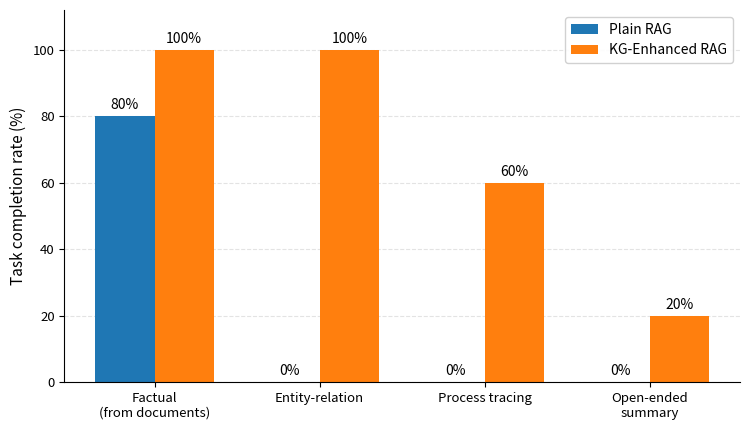

Write Python code to recreate this figure. (Note: this script raises an exception after producing the figure.)
#!/usr/bin/env python3
"""第七章图表转换轮(T-033):表7-10→图7-1、表7-13→图7-4
风格对齐现有 09/10/11 三张图:matplotlib 默认蓝橙、英文图内标签、柱顶数值、虚线网格。
数据逐值取自原表,零改动。"""
import matplotlib
matplotlib.use("Agg")
import matplotlib.pyplot as plt
import numpy as np

BLUE, ORANGE = "#1f77b4", "#ff7f0e"
GREEN, RED = "#2ca02c", "#d62728"
OUT = "/tmp/crlt/projects/thesis-ahnu-master/assets/screenshots"

def style_ax(ax):
    ax.grid(axis="y", linestyle="--", alpha=0.35)
    ax.set_axisbelow(True)
    ax.spines["top"].set_visible(False)
    ax.spines["right"].set_visible(False)

# ---------- 图 7-1:表 7-10 分题型任务完成率 ----------
types = ["Factual\n(from documents)", "Entity-relation", "Process tracing", "Open-ended\nsummary"]
plain = [80.0, 0.0, 0.0, 0.0]
kg = [100.0, 100.0, 60.0, 20.0]

fig, ax = plt.subplots(figsize=(7.6, 4.4))
x = np.arange(len(types))
w = 0.36
b1 = ax.bar(x - w/2, plain, w, color=BLUE, label="Plain RAG")
b2 = ax.bar(x + w/2, kg, w, color=ORANGE, label="KG-Enhanced RAG")
for bars in (b1, b2):
    for r in bars:
        ax.annotate(f"{r.get_height():.0f}%",
                    (r.get_x() + r.get_width()/2, r.get_height()),
                    textcoords="offset points", xytext=(0, 3),
                    ha="center", va="bottom", fontsize=10)
ax.set_xticks(x); ax.set_xticklabels(types, fontsize=9.5)
ax.set_ylabel("Task completion rate (%)", fontsize=11)
ax.set_ylim(0, 112)
ax.set_yticks([0, 20, 40, 60, 80, 100])
ax.tick_params(axis="y", labelsize=9.5)
style_ax(ax)
ax.legend(loc="upper right", fontsize=10, framealpha=0.9)
fig.tight_layout()
fig.savefig(f"{OUT}/12-question-type-completion.png", dpi=170)
plt.close(fig)

# ---------- 图 7-4:表 7-13 五方法描述性结果 ----------
methods = ["pure_llm", "bm25_rag", "project_rag", "structured_query", "kg_enhanced_rag"]
# 指标顺序:Micro 覆盖 / Exact / Precision / F1(单位 %)
micro = [0.0, 42.7, 30.2, 90.6, 90.6]
exact = [0.0, 22.2, 8.3, 66.7, 83.3]
prec  = [0.0, 83.7, 90.6, 76.3, 100.0]
f1    = [0.0, 56.6, 45.3, 82.9, 95.1]
series = [
    ("Micro coverage", micro, BLUE),
    ("Exact match", exact, ORANGE),
    ("Precision", prec, GREEN),
    ("F1", f1, RED),
]

fig, ax = plt.subplots(figsize=(7.6, 4.4))
x = np.arange(len(methods))
w = 0.19
for i, (name, vals, color) in enumerate(series):
    bars = ax.bar(x + (i - 1.5) * w, vals, w, color=color, label=name)
    for r in bars:
        ax.annotate(f"{r.get_height():.1f}",
                    (r.get_x() + r.get_width()/2, r.get_height()),
                    textcoords="offset points", xytext=(0, 2),
                    ha="center", va="bottom", fontsize=9, rotation=90)
ax.set_xticks(x)
ax.set_xticklabels(methods, fontsize=9.5)
ax.set_ylabel("Score (%)", fontsize=11)
ax.set_ylim(0, 118)
ax.set_yticks([0, 20, 40, 60, 80, 100])
ax.tick_params(axis="y", labelsize=9.5)
style_ax(ax)
ax.legend(loc="upper left", fontsize=9, ncols=4, framealpha=0.9,
          bbox_to_anchor=(0.005, 1.0), columnspacing=0.9, handletextpad=0.4)
fig.tight_layout()
fig.savefig(f"{OUT}/13-five-method-comparison.png", dpi=170)
plt.close(fig)

print("charts written")
